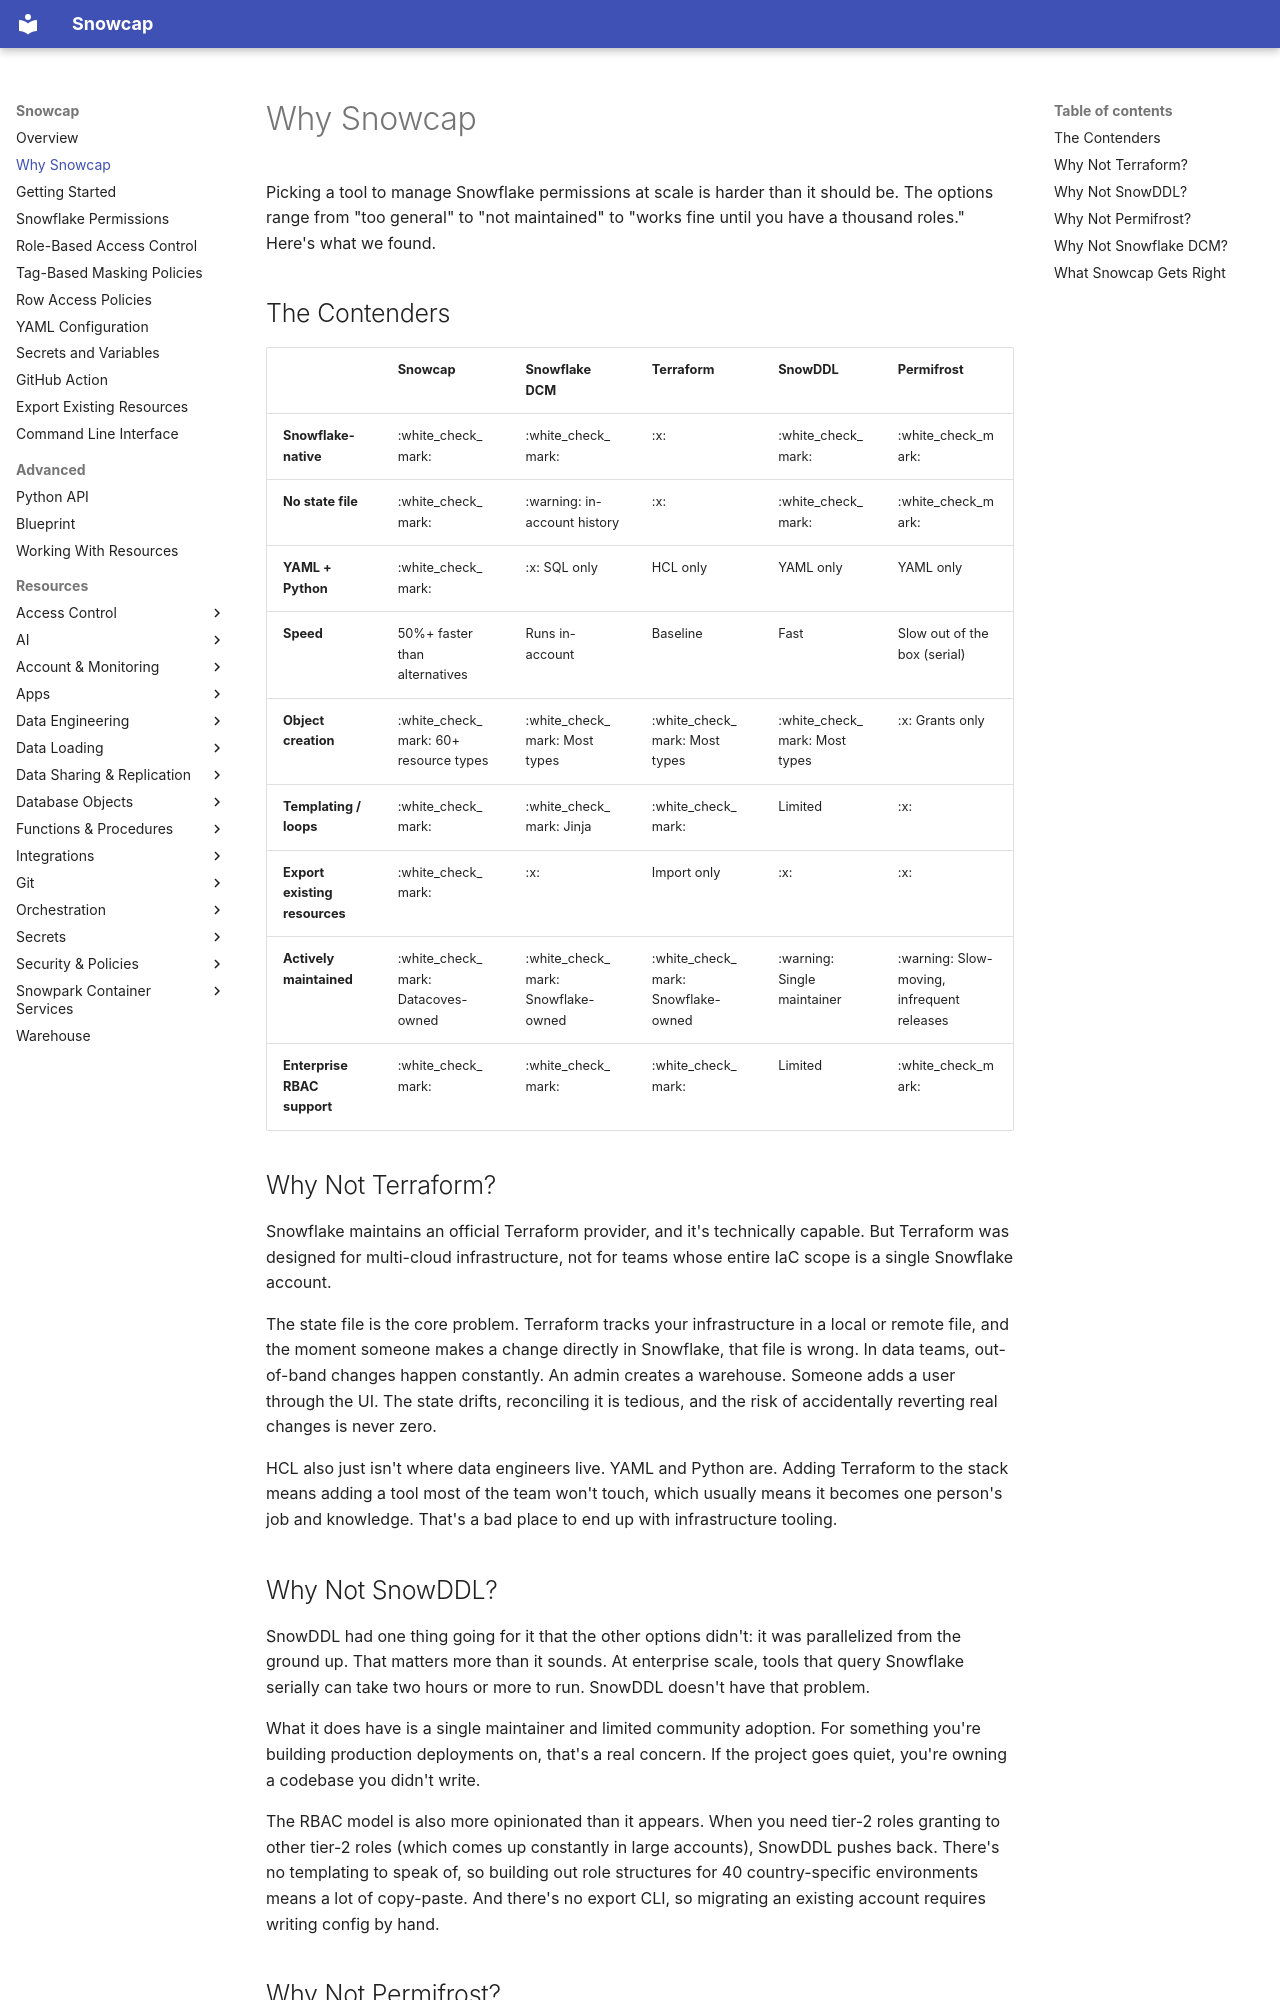

repository: datacoves/snowcap · page: why-snowcap/index.html · generator: mkdocs

---
description: >-
  Why we built Snowcap: how it compares to Terraform, Permifrost and other tools for managing Snowflake roles, grants and permissions at scale.
---

# Why Snowcap

Picking a tool to manage Snowflake permissions at scale is harder than it should be. The options range from "too general" to "not maintained" to "works fine until you have a thousand roles." Here's what we found.

## The Contenders

| | Snowcap | Snowflake DCM | Terraform | SnowDDL | Permifrost |
| --- | --- | --- | --- | --- | --- |
| **Snowflake-native** | :white_check_mark: | :white_check_mark: | :x: | :white_check_mark: | :white_check_mark: |
| **No state file** | :white_check_mark: | :warning: in-account history | :x: | :white_check_mark: | :white_check_mark: |
| **YAML + Python** | :white_check_mark: | :x: SQL only | HCL only | YAML only | YAML only |
| **Speed** | 50%+ faster than alternatives | Runs in-account | Baseline | Fast | Slow out of the box (serial) |
| **Object creation** | :white_check_mark: 60+ resource types | :white_check_mark: Most types | :white_check_mark: Most types | :white_check_mark: Most types | :x: Grants only |
| **Templating / loops** | :white_check_mark: | :white_check_mark: Jinja | :white_check_mark: | Limited | :x: |
| **Export existing resources** | :white_check_mark: | :x: | Import only | :x: | :x: |
| **Actively maintained** | :white_check_mark: Datacoves-owned | :white_check_mark: Snowflake-owned | :white_check_mark: Snowflake-owned | :warning: Single maintainer | :warning: Slow-moving, infrequent releases |
| **Enterprise RBAC support** | :white_check_mark: | :white_check_mark: | :white_check_mark: | Limited | :white_check_mark: |

## Why Not Terraform?

Snowflake maintains an official Terraform provider, and it's technically capable. But Terraform was designed for multi-cloud infrastructure, not for teams whose entire IaC scope is a single Snowflake account.

The state file is the core problem. Terraform tracks your infrastructure in a local or remote file, and the moment someone makes a change directly in Snowflake, that file is wrong. In data teams, out-of-band changes happen constantly. An admin creates a warehouse. Someone adds a user through the UI. The state drifts, reconciling it is tedious, and the risk of accidentally reverting real changes is never zero.

HCL also just isn't where data engineers live. YAML and Python are. Adding Terraform to the stack means adding a tool most of the team won't touch, which usually means it becomes one person's job and knowledge. That's a bad place to end up with infrastructure tooling.

## Why Not SnowDDL?

SnowDDL had one thing going for it that the other options didn't: it was parallelized from the ground up. That matters more than it sounds. At enterprise scale, tools that query Snowflake serially can take two hours or more to run. SnowDDL doesn't have that problem.

What it does have is a single maintainer and limited community adoption. For something you're building production deployments on, that's a real concern. If the project goes quiet, you're owning a codebase you didn't write.

The RBAC model is also more opinionated than it appears. When you need tier-2 roles granting to other tier-2 roles (which comes up constantly in large accounts), SnowDDL pushes back. There's no templating to speak of, so building out role structures for 40 country-specific environments means a lot of copy-paste. And there's no export CLI, so migrating an existing account requires writing config by hand.
